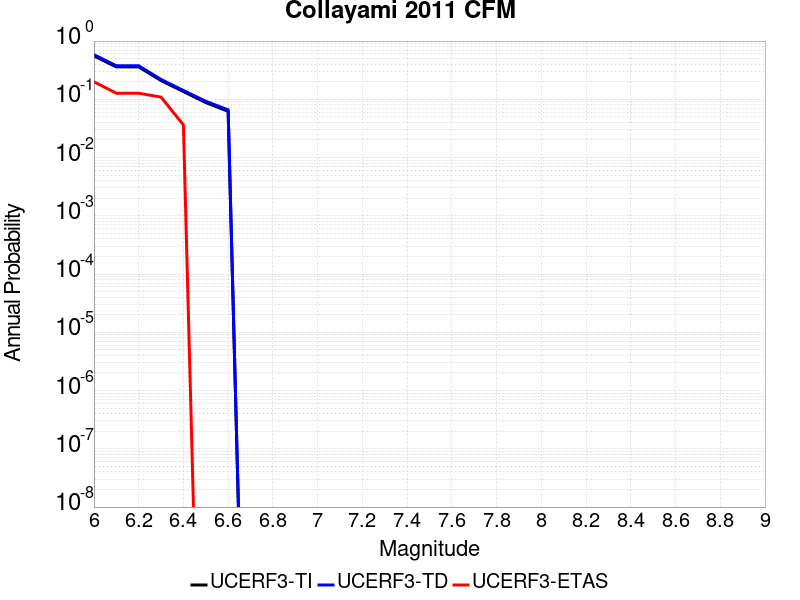

Source data for this figure (header and first rows):
Magnitude, UCERF3-TI Prob, UCERF3-TD Prob, UCERF3-ETAS Prob
6.0, 0.556, 0.5835, 0.2
6.1, 0.3602, 0.3766, 0.1273
6.2, 0.3602, 0.3766, 0.1273
6.3, 0.2101, 0.2191, 0.1091
6.4, 0.1359, 0.1419, 0.03636
6.5, 0.088, 0.09244, 0.0
6.6, 0.06223, 0.06592, 0.0
